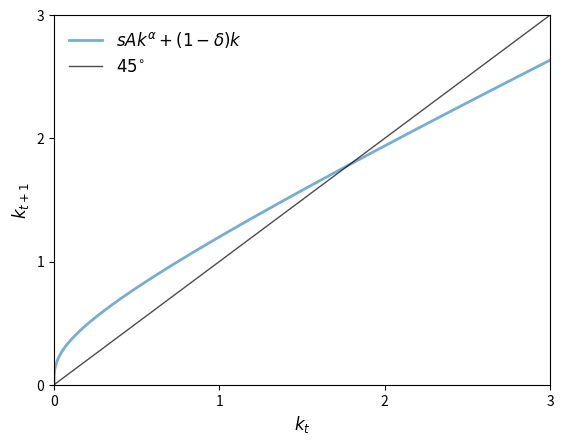

This chart was generated by the following Python code:
## Modules
import numpy as np
import matplotlib.pyplot as plt

# graphical perspective of solow-swan model

A, s, alpha, delta = 2, .3, .3, .4
x0 = .25
xmin, xmax = 0, 3

# now we gotta define a function for t+1 (g(t) = f(t+1))
def g(A, s, alpha, delta, k):
    return s * A * k ** alpha + (1 - delta)*k


def plot45(kstar=None):

    xgrid = np.linspace(xmin, xmax, 12000)
    
    fig, ax = plt.subplots()
    ax.set_xlim(xmin, xmax)
    g_values = g(A, s, alpha, delta, xgrid)
    ymin, ymax = np.min(g_values), np.max(g_values)

    ax.set_ylim(ymin, ymax)
    lb = r'$sAk^{\alpha} + (1 - \delta)k$'

    ax.plot(xgrid, g_values,  lw=2, alpha=0.6, label=lb)
    ax.plot(xgrid, xgrid, 'k-', lw=1, alpha=0.7, label='$45^{\circ}$')
    
    if kstar:

        fps = (kstar,)

        ax.plot(fps, fps, 'go', ms=10, alpha=0.6)
        ax.annotate(r'$k^* = (sA / \delta)^{(1/(1-\alpha))}$',
                 xy=(kstar, kstar),
                 xycoords='data',
                 xytext=(-40, -60),
                 textcoords='offset points',
                 fontsize=14,
                 arrowprops=dict(arrowstyle="->"))
        
    
    ax.legend(loc='upper left', frameon=False, fontsize=12)

    ax.set_xticks((0, 1, 2, 3))
    ax.set_yticks((0, 1, 2, 3))

    ax.set_xlabel('$k_t$', fontsize=12)
    ax.set_ylabel('$k_{t+1}$', fontsize=12)
    plt.show()


plot45()


